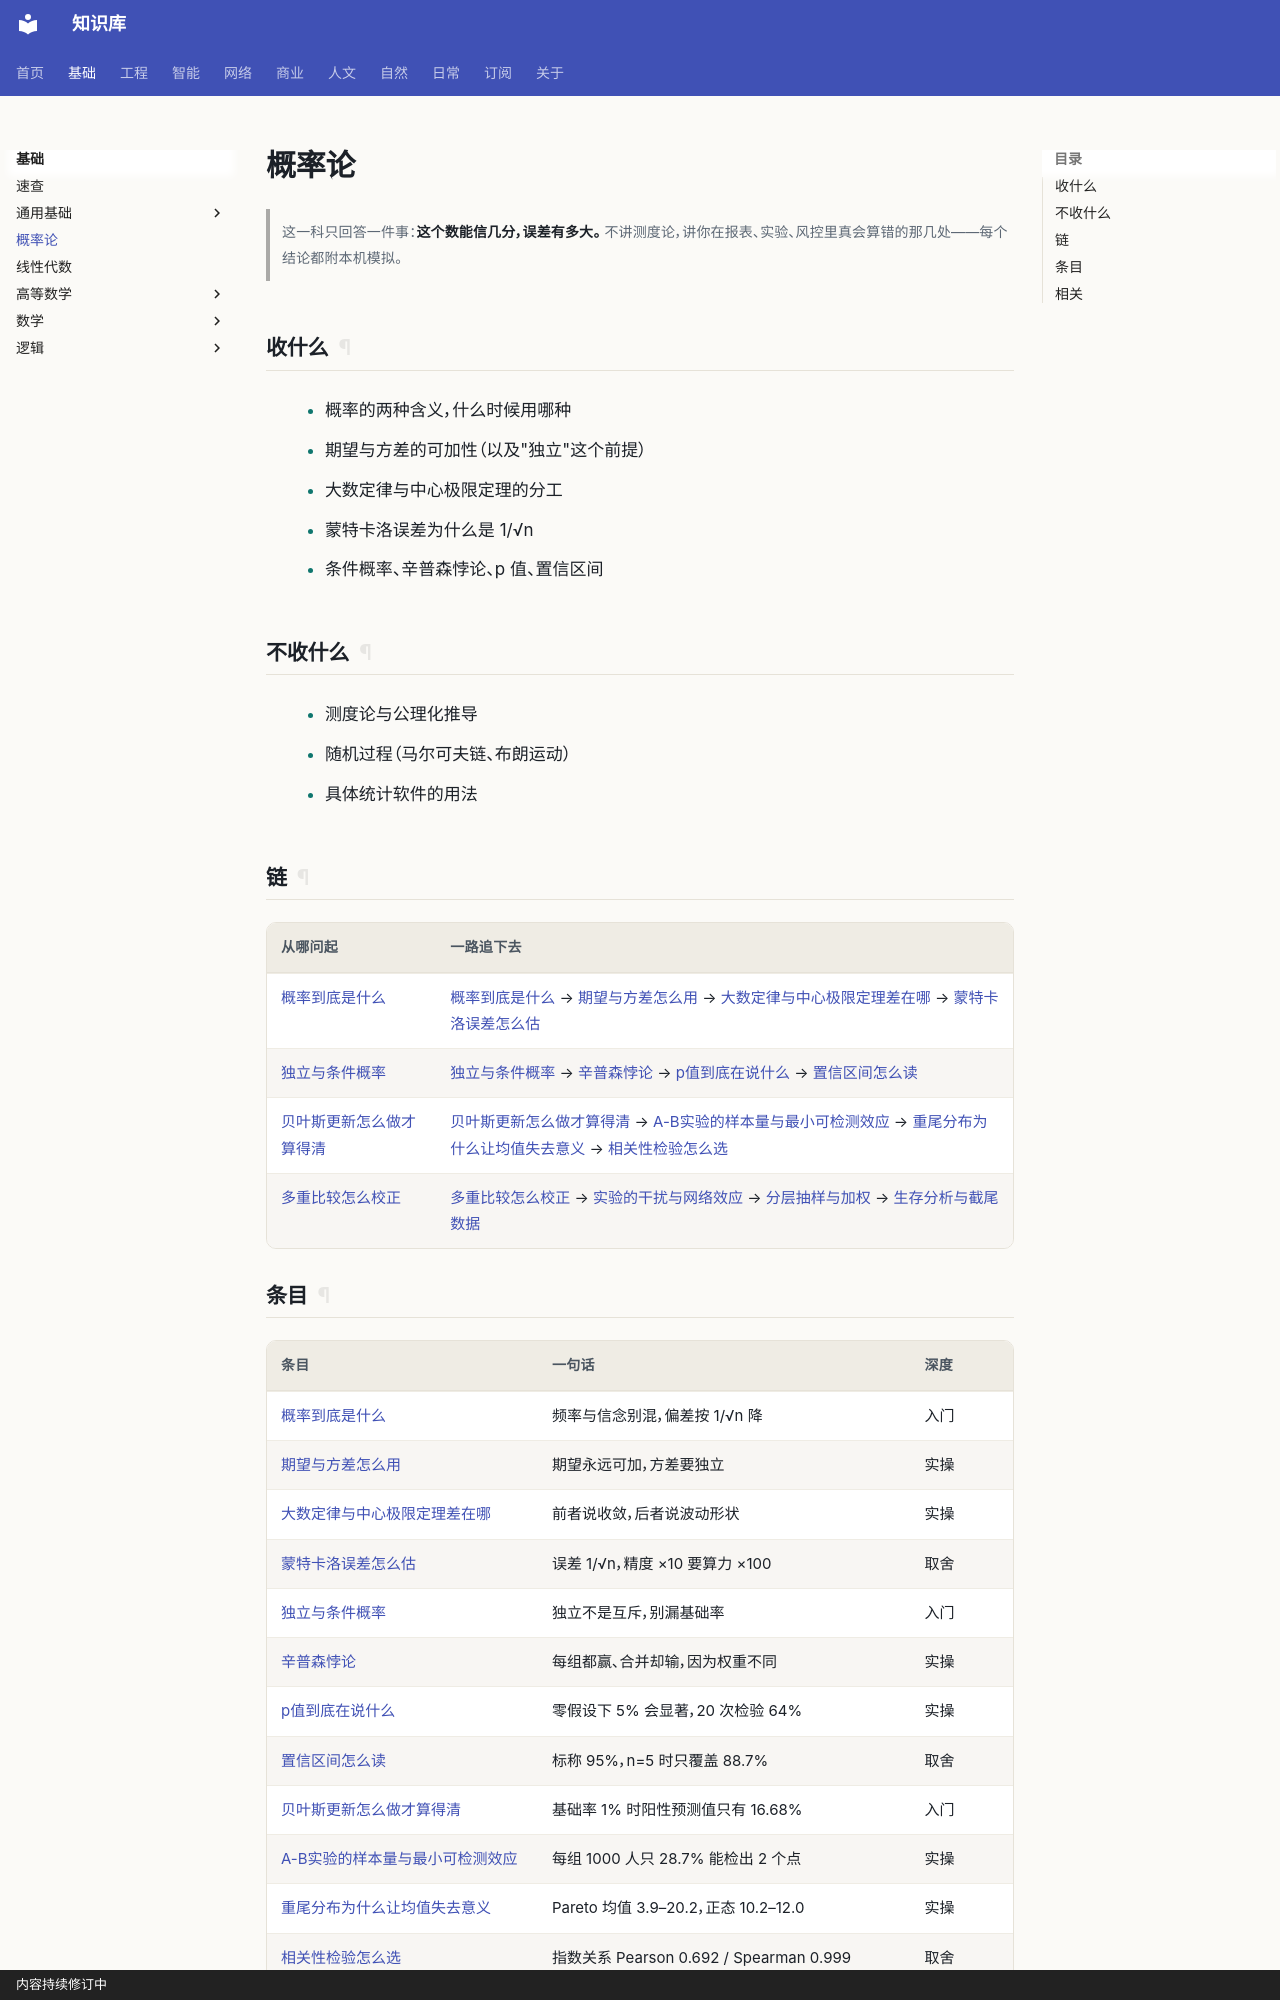

repository: gh503/kb · page: 基础/概率论/index.html · generator: mkdocs · copyright: 内容持续修订中

# 概率论

> 这一科只回答一件事：**这个数能信几分，误差有多大。**
> 不讲测度论，讲你在报表、实验、风控里真会算错的那几处——每个结论都附本机模拟。

## 收什么

- 概率的两种含义，什么时候用哪种
- 期望与方差的可加性（以及"独立"这个前提）
- 大数定律与中心极限定理的分工
- 蒙特卡洛误差为什么是 1/√n
- 条件概率、辛普森悖论、p 值、置信区间

## 不收什么

- 测度论与公理化推导
- 随机过程（马尔可夫链、布朗运动）
- 具体统计软件的用法

## 链

| 从哪问起 | 一路追下去 |
| --- | --- |
| [概率到底是什么](概率到底是什么.md) | [概率到底是什么](概率到底是什么.md) → [期望与方差怎么用](期望与方差怎么用.md) → [大数定律与中心极限定理差在哪](大数定律与中心极限定理差在哪.md) → [蒙特卡洛误差怎么估](蒙特卡洛误差怎么估.md) |
| [独立与条件概率](独立与条件概率.md) | [独立与条件概率](独立与条件概率.md) → [辛普森悖论](辛普森悖论.md) → [p值到底在说什么](p值到底在说什么.md) → [置信区间怎么读](置信区间怎么读.md) |
| [贝叶斯更新怎么做才算得清](贝叶斯更新怎么做才算得清.md) | [贝叶斯更新怎么做才算得清](贝叶斯更新怎么做才算得清.md) → [A-B实验的样本量与最小可检测效应](A-B实验的样本量与最小可检测效应.md) → [重尾分布为什么让均值失去意义](重尾分布为什么让均值失去意义.md) → [相关性检验怎么选](相关性检验怎么选.md) |
| [多重比较怎么校正](多重比较怎么校正.md) | [多重比较怎么校正](多重比较怎么校正.md) → [实验的干扰与网络效应](实验的干扰与网络效应.md) → [分层抽样与加权](分层抽样与加权.md) → [生存分析与截尾数据](生存分析与截尾数据.md) |
